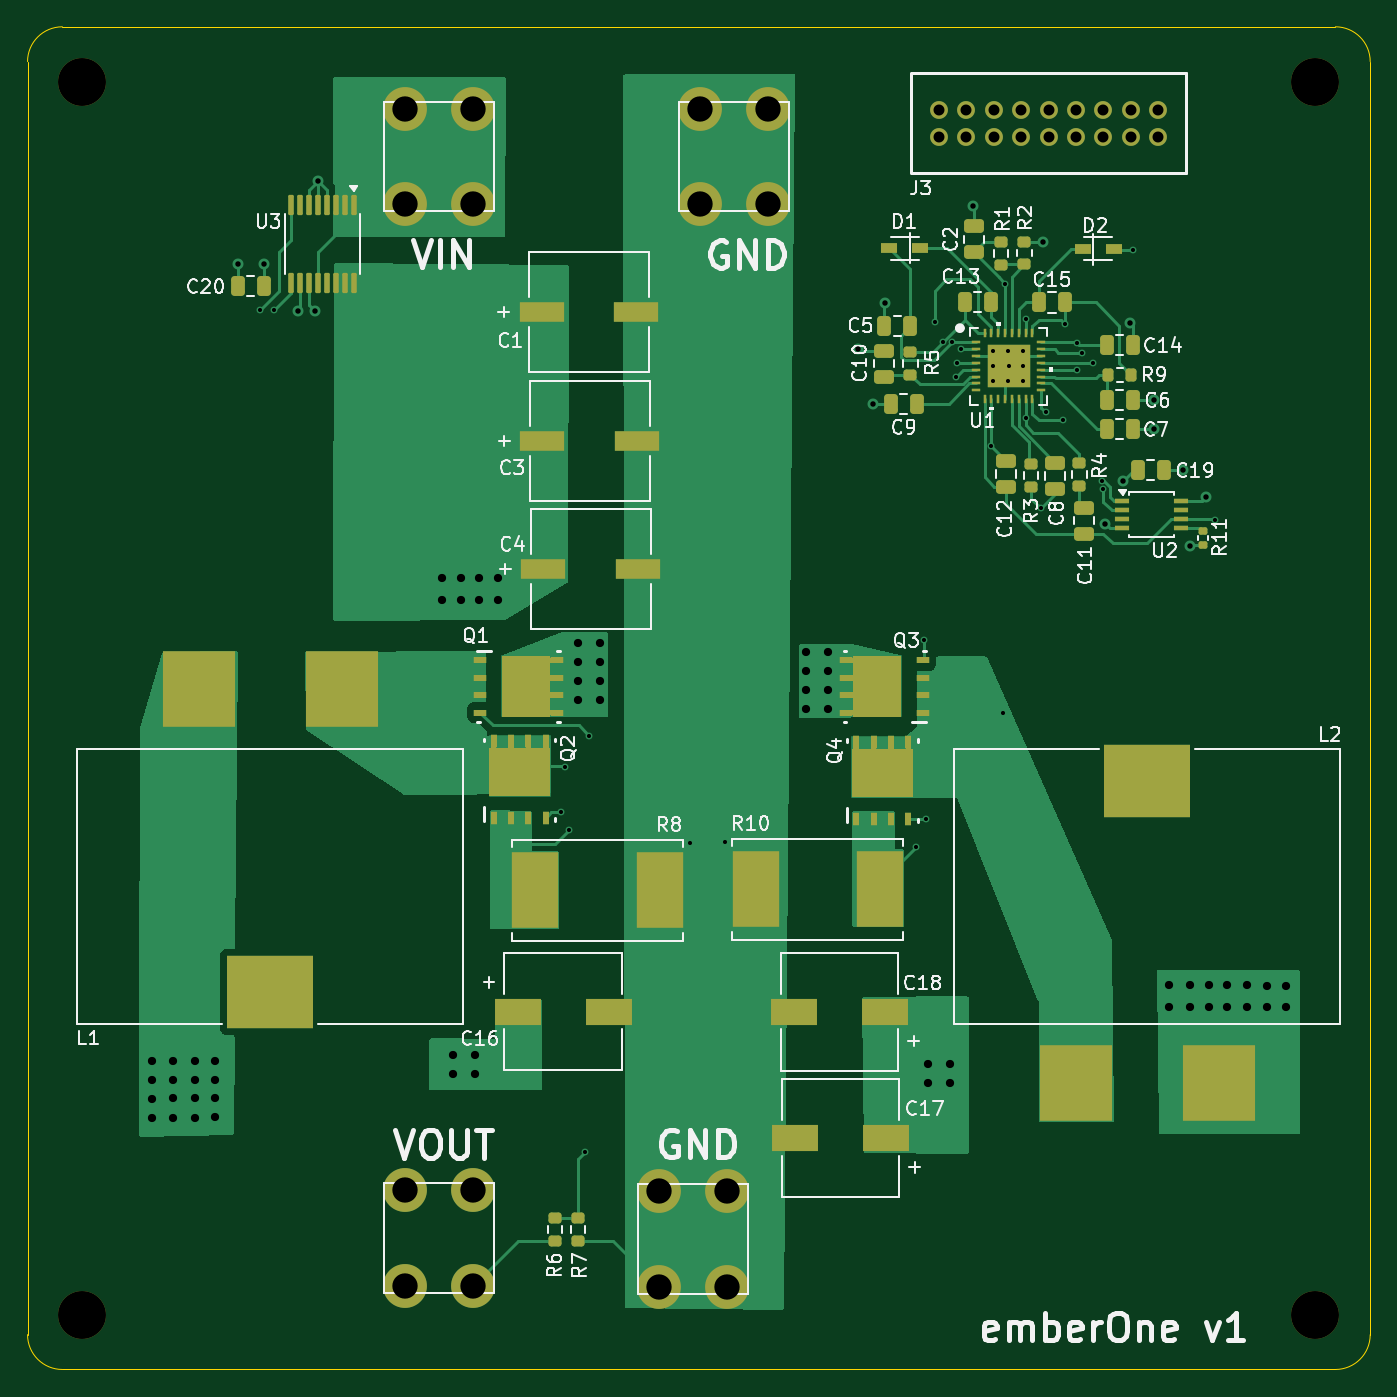
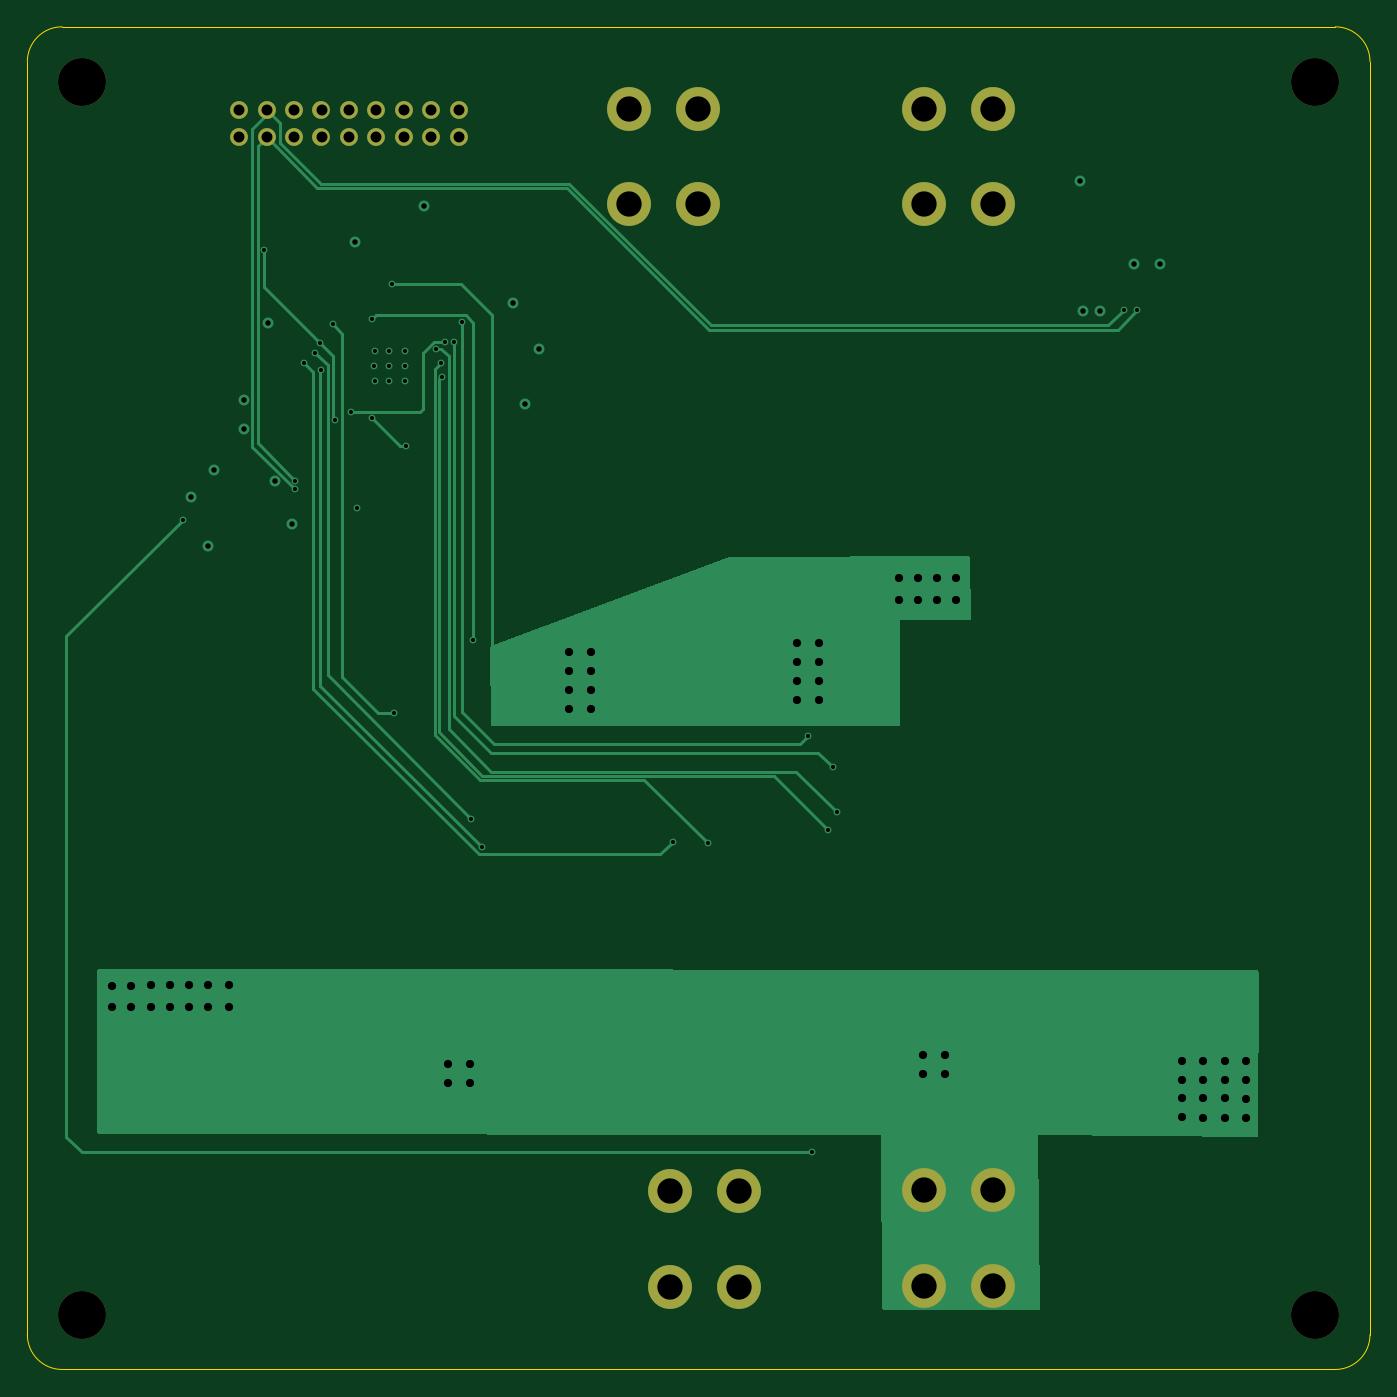
Circuit board: 13 layer files. Board 98.0 x 98.0 mm.
- bottom_copper: emberone-B_Cu.gbr (12619 bytes)
- bottom_mask: emberone-B_Mask.gbr (1639 bytes)
- paste: emberone-B_Paste.gbr (451 bytes)
- bottom_silk: emberone-B_Silkscreen.gbr (452 bytes)
- outline: emberone-Edge_Cuts.gbr (983 bytes)
- top_copper: emberone-F_Cu.gbr (41426 bytes)
- top_mask: emberone-F_Mask.gbr (14593 bytes)
- paste: emberone-F_Paste.gbr (34122 bytes)
- top_silk: emberone-F_Silkscreen.gbr (79920 bytes)
- inner_copper: emberone-In1_Cu.gbr (125348 bytes)
- inner_copper: emberone-In2_Cu.gbr (89492 bytes)
- drill: emberone-NPTH.drl (394 bytes)
- drill: emberone-PTH.drl (3055 bytes)

=== bottom_copper: emberone-B_Cu.gbr (12619 bytes, source omitted) ===
=== bottom_mask: emberone-B_Mask.gbr ===
%TF.GenerationSoftware,KiCad,Pcbnew,8.0.5*%
%TF.CreationDate,2024-10-21T15:52:07-04:00*%
%TF.ProjectId,emberone,656d6265-726f-46e6-952e-6b696361645f,rev?*%
%TF.SameCoordinates,Original*%
%TF.FileFunction,Soldermask,Bot*%
%TF.FilePolarity,Negative*%
%FSLAX46Y46*%
G04 Gerber Fmt 4.6, Leading zero omitted, Abs format (unit mm)*
G04 Created by KiCad (PCBNEW 8.0.5) date 2024-10-21 15:52:07*
%MOMM*%
%LPD*%
G01*
G04 APERTURE LIST*
%ADD10C,3.500000*%
%ADD11C,1.300000*%
%ADD12C,3.200000*%
G04 APERTURE END LIST*
D10*
%TO.C,H4*%
X99000000Y-139000000D03*
%TD*%
%TO.C,H3*%
X189000000Y-139000000D03*
%TD*%
%TO.C,H2*%
X99000000Y-49000000D03*
%TD*%
%TO.C,H1*%
X189000000Y-49000000D03*
%TD*%
D11*
%TO.C,J3*%
X177530000Y-53040000D03*
X177530000Y-51040000D03*
X175530000Y-53040000D03*
X175530000Y-51040000D03*
X173530000Y-53040000D03*
X173530000Y-51040000D03*
X171530000Y-53040000D03*
X171530000Y-51040000D03*
X169530000Y-53040000D03*
X169530000Y-51040000D03*
X167530000Y-53040000D03*
X167530000Y-51040000D03*
X165530000Y-53040000D03*
X165530000Y-51040000D03*
X163530000Y-53040000D03*
X163530000Y-51040000D03*
X161530000Y-53040000D03*
X161530000Y-51040000D03*
%TD*%
D12*
%TO.C,J4*%
X146083949Y-136993949D03*
X146083949Y-129993949D03*
X141083949Y-136993949D03*
X141083949Y-129993949D03*
%TD*%
%TO.C,J1*%
X122543949Y-50963949D03*
X122543949Y-57963949D03*
X127543949Y-50963949D03*
X127543949Y-57963949D03*
%TD*%
%TO.C,J5*%
X127520000Y-136900000D03*
X127520000Y-129900000D03*
X122520000Y-136900000D03*
X122520000Y-129900000D03*
%TD*%
%TO.C,J2*%
X144053949Y-50963949D03*
X144053949Y-57963949D03*
X149053949Y-50963949D03*
X149053949Y-57963949D03*
%TD*%
M02*

=== paste: emberone-B_Paste.gbr ===
%TF.GenerationSoftware,KiCad,Pcbnew,8.0.5*%
%TF.CreationDate,2024-10-21T15:52:07-04:00*%
%TF.ProjectId,emberone,656d6265-726f-46e6-952e-6b696361645f,rev?*%
%TF.SameCoordinates,Original*%
%TF.FileFunction,Paste,Bot*%
%TF.FilePolarity,Positive*%
%FSLAX46Y46*%
G04 Gerber Fmt 4.6, Leading zero omitted, Abs format (unit mm)*
G04 Created by KiCad (PCBNEW 8.0.5) date 2024-10-21 15:52:07*
%MOMM*%
%LPD*%
G01*
G04 APERTURE LIST*
G04 APERTURE END LIST*
M02*

=== bottom_silk: emberone-B_Silkscreen.gbr ===
%TF.GenerationSoftware,KiCad,Pcbnew,8.0.5*%
%TF.CreationDate,2024-10-21T15:52:07-04:00*%
%TF.ProjectId,emberone,656d6265-726f-46e6-952e-6b696361645f,rev?*%
%TF.SameCoordinates,Original*%
%TF.FileFunction,Legend,Bot*%
%TF.FilePolarity,Positive*%
%FSLAX46Y46*%
G04 Gerber Fmt 4.6, Leading zero omitted, Abs format (unit mm)*
G04 Created by KiCad (PCBNEW 8.0.5) date 2024-10-21 15:52:07*
%MOMM*%
%LPD*%
G01*
G04 APERTURE LIST*
G04 APERTURE END LIST*
M02*

=== outline: emberone-Edge_Cuts.gbr ===
%TF.GenerationSoftware,KiCad,Pcbnew,8.0.5*%
%TF.CreationDate,2024-10-21T15:52:07-04:00*%
%TF.ProjectId,emberone,656d6265-726f-46e6-952e-6b696361645f,rev?*%
%TF.SameCoordinates,Original*%
%TF.FileFunction,Profile,NP*%
%FSLAX46Y46*%
G04 Gerber Fmt 4.6, Leading zero omitted, Abs format (unit mm)*
G04 Created by KiCad (PCBNEW 8.0.5) date 2024-10-21 15:52:07*
%MOMM*%
%LPD*%
G01*
G04 APERTURE LIST*
%TA.AperFunction,Profile*%
%ADD10C,0.100000*%
%TD*%
G04 APERTURE END LIST*
D10*
X95000000Y-47540000D02*
G75*
G02*
X97540000Y-45000000I2540000J0D01*
G01*
X97540000Y-143000000D02*
G75*
G02*
X95000000Y-140460000I0J2540000D01*
G01*
X190460000Y-45000000D02*
G75*
G02*
X193000000Y-47540000I0J-2540000D01*
G01*
X193000000Y-140460000D02*
G75*
G02*
X190460000Y-143000000I-2540000J0D01*
G01*
X97540000Y-45000000D02*
X190460000Y-45000000D01*
X95000000Y-140460000D02*
X95000000Y-47540000D01*
X190460000Y-143000000D02*
X97540000Y-143000000D01*
X193000000Y-47540000D02*
X193000000Y-140460000D01*
M02*

=== top_copper: emberone-F_Cu.gbr (41426 bytes, source omitted) ===
=== top_mask: emberone-F_Mask.gbr (14593 bytes, source omitted) ===
=== paste: emberone-F_Paste.gbr (34122 bytes, source omitted) ===
=== top_silk: emberone-F_Silkscreen.gbr (79920 bytes, source omitted) ===
=== inner_copper: emberone-In1_Cu.gbr (125348 bytes, source omitted) ===
=== inner_copper: emberone-In2_Cu.gbr (89492 bytes, source omitted) ===
=== drill: emberone-NPTH.drl ===
M48
; DRILL file {KiCad 8.0.5} date 2024-10-21T15:52:13-0400
; FORMAT={-:-/ absolute / inch / decimal}
; #@! TF.CreationDate,2024-10-21T15:52:13-04:00
; #@! TF.GenerationSoftware,Kicad,Pcbnew,8.0.5
; #@! TF.FileFunction,NonPlated,1,4,NPTH
FMAT,2
INCH
; #@! TA.AperFunction,NonPlated,NPTH,ComponentDrill
T1C0.1378
%
G90
G05
T1
X3.8976Y-1.9291
X3.8976Y-5.4724
X7.4409Y-1.9291
X7.4409Y-5.4724
M30

=== drill: emberone-PTH.drl ===
M48
; DRILL file {KiCad 8.0.5} date 2024-10-21T15:52:13-0400
; FORMAT={-:-/ absolute / inch / decimal}
; #@! TF.CreationDate,2024-10-21T15:52:13-04:00
; #@! TF.GenerationSoftware,Kicad,Pcbnew,8.0.5
; #@! TF.FileFunction,Plated,1,4,PTH
FMAT,2
INCH
; #@! TA.AperFunction,Plated,PTH,ViaDrill
T1C0.0118
; #@! TA.AperFunction,Plated,PTH,ViaDrill
T2C0.0157
; #@! TA.AperFunction,Plated,PTH,ViaDrill
T3C0.0236
; #@! TA.AperFunction,Plated,PTH,ComponentDrill
T4C0.0315
; #@! TA.AperFunction,Plated,PTH,ComponentDrill
T5C0.0728
%
G90
G05
T1
X4.4091Y-2.5854
X4.448Y-2.5854
X5.272Y-4.0291
X5.2843Y-3.8988
X5.2969Y-4.0791
X5.3425Y-5.0051
X5.3547Y-3.8094
X5.6437Y-4.1181
X5.7441Y-4.1134
X6.2929Y-4.1287
X6.3165Y-3.5335
X6.3228Y-4.0476
X6.348Y-2.6193
X6.3715Y-2.6766
X6.3974Y-2.6785
X6.4083Y-2.7768
X6.4102Y-2.7374
X6.4228Y-2.6982
X6.5098Y-2.9765
X6.5138Y-2.7039
X6.5138Y-2.7882
X6.5142Y-2.7472
X6.5437Y-3.7445
X6.5492Y-2.5094
X6.5586Y-2.7041
X6.5586Y-2.7883
X6.559Y-2.7474
X6.6008Y-2.7039
X6.6008Y-2.7882
X6.6012Y-2.7472
X6.6083Y-2.8969
X6.6091Y-2.6126
X6.6516Y-3.1555
X6.6673Y-2.8795
X6.7142Y-2.9016
X6.7213Y-2.626
X6.7555Y-2.7583
X6.7571Y-2.6807
X6.7713Y-2.7083
X6.8024Y-2.7382
X6.828Y-3.0757
X6.8307Y-3.1012
X6.9173Y-2.4126
X7.1512Y-3.1878
T2
X4.3441Y-2.4543
X4.4193Y-2.4539
X4.5161Y-2.587
X4.5654Y-2.587
X4.5748Y-2.2138
X6.1276Y-2.6984
X6.1685Y-2.8543
X6.2028Y-2.5665
X6.4579Y-2.2874
X6.6579Y-2.3898
X6.8366Y-3.1992
X6.8882Y-3.0776
X6.9079Y-2.6236
X6.976Y-2.8437
X6.976Y-2.928
X7.0618Y-3.0453
X7.0795Y-3.2622
X7.1276Y-3.1236
T3
X4.0976Y-4.7445
X4.0976Y-4.7984
X4.0976Y-4.852
X4.0976Y-4.9067
X4.1575Y-4.7437
X4.1575Y-4.7976
X4.1575Y-4.8512
X4.1575Y-4.9059
X4.2201Y-4.7437
X4.2201Y-4.7976
X4.2201Y-4.8512
X4.2201Y-4.9059
X4.2799Y-4.7433
X4.2799Y-4.7972
X4.2799Y-4.8508
X4.2799Y-4.9055
X4.9305Y-3.3549
X4.9305Y-3.4175
X4.9622Y-4.7268
X4.9622Y-4.7815
X4.9844Y-3.3549
X4.9844Y-3.4175
X5.0248Y-4.7268
X5.0248Y-4.7815
X5.038Y-3.3549
X5.038Y-3.4175
X5.0927Y-3.3549
X5.0927Y-3.4175
X5.3228Y-3.5437
X5.323Y-3.5974
X5.323Y-3.6513
X5.323Y-3.7049
X5.3854Y-3.5437
X5.3856Y-3.5974
X5.3856Y-3.6513
X5.3856Y-3.7049
X5.9783Y-3.5689
X5.9783Y-3.6228
X5.9783Y-3.6764
X5.9783Y-3.7311
X6.0409Y-3.5689
X6.0409Y-3.6228
X6.0409Y-3.6764
X6.0409Y-3.7311
X6.3276Y-4.7531
X6.3276Y-4.8079
X6.3902Y-4.7531
X6.3902Y-4.8079
X7.0201Y-4.5256
X7.0201Y-4.5882
X7.0807Y-4.5252
X7.0807Y-4.5878
X7.1346Y-4.5252
X7.1346Y-4.5878
X7.1882Y-4.5252
X7.1882Y-4.5878
X7.2429Y-4.5252
X7.2429Y-4.5878
X7.3008Y-4.5268
X7.3008Y-4.5894
X7.3555Y-4.5268
X7.3555Y-4.5894
T4
X6.3594Y-2.0094
X6.3594Y-2.0882
X6.4382Y-2.0094
X6.4382Y-2.0882
X6.5169Y-2.0094
X6.5169Y-2.0882
X6.5957Y-2.0094
X6.5957Y-2.0882
X6.6744Y-2.0094
X6.6744Y-2.0882
X6.7531Y-2.0094
X6.7531Y-2.0882
X6.8319Y-2.0094
X6.8319Y-2.0882
X6.9106Y-2.0094
X6.9106Y-2.0882
X6.9894Y-2.0094
X6.9894Y-2.0882
T5
X4.8236Y-5.1142
X4.8236Y-5.3898
X4.8246Y-2.0065
X4.8246Y-2.282
X5.0205Y-5.1142
X5.0205Y-5.3898
X5.0214Y-2.0065
X5.0214Y-2.282
X5.5545Y-5.1179
X5.5545Y-5.3935
X5.6714Y-2.0065
X5.6714Y-2.282
X5.7513Y-5.1179
X5.7513Y-5.3935
X5.8683Y-2.0065
X5.8683Y-2.282
M30
